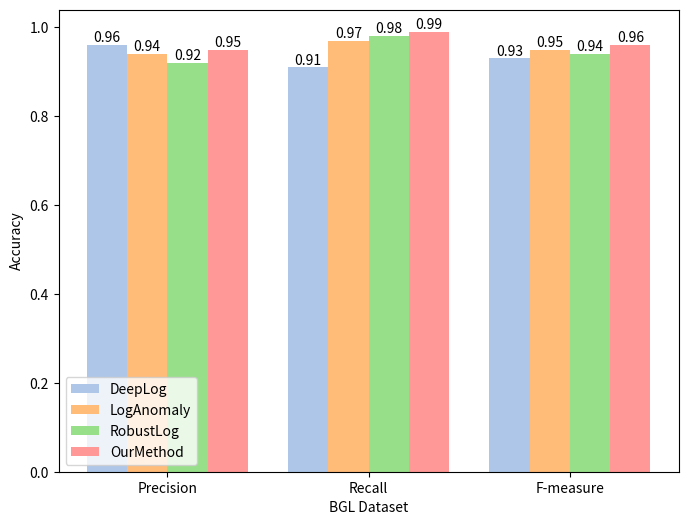

Write the Python code that produced this figure.
import matplotlib.pyplot as plt
import numpy as np

# 数据
categories = ['Precision', 'Recall', 'F-measure']
# deplog = [92.87, 95.49, 94.16]
# loganomaly = [96.15, 96.28, 96.21]
# robustlog = [96.44, 91.61, 93.96]
# lightlog = [94.37, 99.78, 97.0]


deplog = [0.96, 0.91, 0.93]
loganomaly = [0.94, 0.97, 0.95]
robustlog = [0.92, 0.98, 0.94]
ourMethod = [0.95, 0.99, 0.96]

# 位置参数
x = np.arange(len(categories))
width = 0.2

# 选择更浅的颜色
colors = ['#aec7e8', '#ffbb78', '#98df8a', '#ff9896']  # 浅蓝色, 浅橙色, 浅绿色, 浅红色

# 画图
fig, ax = plt.subplots(figsize=(8, 6))
rects1 = ax.bar(x - 1.5 * width, deplog, width, label='DeepLog', color=colors[0])
rects2 = ax.bar(x - 0.5 * width, loganomaly, width, label='LogAnomaly', color=colors[1])
rects3 = ax.bar(x + 0.5 * width, robustlog, width, label='RobustLog', color=colors[2])
rects4 = ax.bar(x + 1.5 * width, ourMethod, width, label='OurMethod', color=colors[3])

# 设定标签
ax.set_xlabel('BGL Dataset')
ax.set_ylabel('Accuracy')
ax.set_xticks(x)
ax.set_xticklabels(categories)
ax.legend()

# 显示数值
for rects in [rects1, rects2, rects3, rects4]:
    for rect in rects:
        height = rect.get_height()
        ax.text(rect.get_x() + rect.get_width()/2., height, f'{height:.2f}',
                ha='center', va='bottom', fontsize=10)

plt.show()
